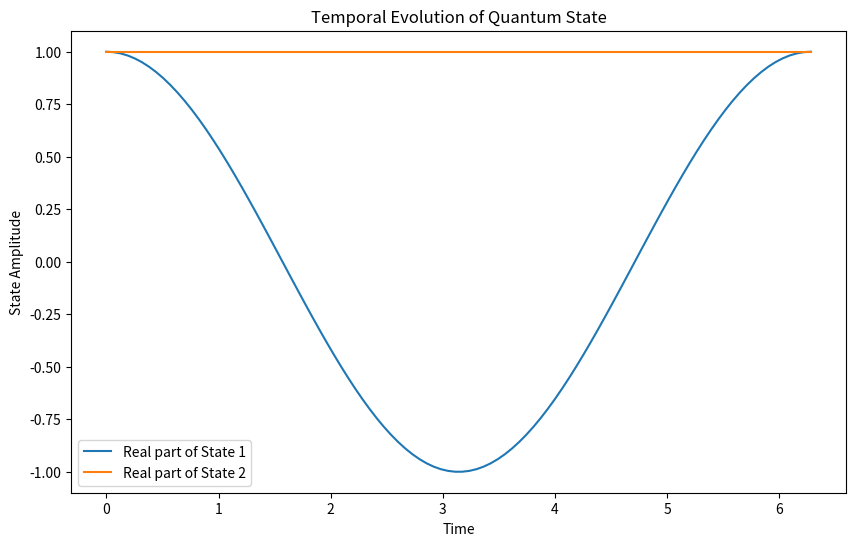

Here is the Python script that generated this plot:

import numpy as np
import matplotlib.pyplot as plt

def time_evolution_operator(hamiltonian, time, h_bar=1.0):
    return np.exp(-1j * hamiltonian * time / h_bar)

def evolve_state(initial_state, time_evolution_operator):
    return np.dot(time_evolution_operator, initial_state)

def plot_evolution(initial_state, hamiltonian, timesteps=100, h_bar=1.0):
    times = np.linspace(0.0, 2.0 * np.pi, timesteps)
    states = []

    for t in times:
        time_evolution_op = time_evolution_operator(hamiltonian, t, h_bar)
        evolved_state = evolve_state(initial_state, time_evolution_op)
        states.append(evolved_state)

    states = np.array(states)

    # Plotting
    plt.figure(figsize=(10, 6))
    for i in range(len(initial_state)):
        plt.plot(times, np.real(states[:, i]), label=f'Real part of State {i + 1}')

    plt.title('Temporal Evolution of Quantum State')
    plt.xlabel('Time')
    plt.ylabel('State Amplitude')
    plt.legend()
    plt.show()

# Example Hamiltonian (2x2 matrix)
hamiltonian = np.array([[1.0, 0.0], [0.0, -1.0]])

# Example initial state (column vector)
initial_state = np.array([1.0, 0.0])

# Plot the temporal evolution
plot_evolution(initial_state, hamiltonian)
